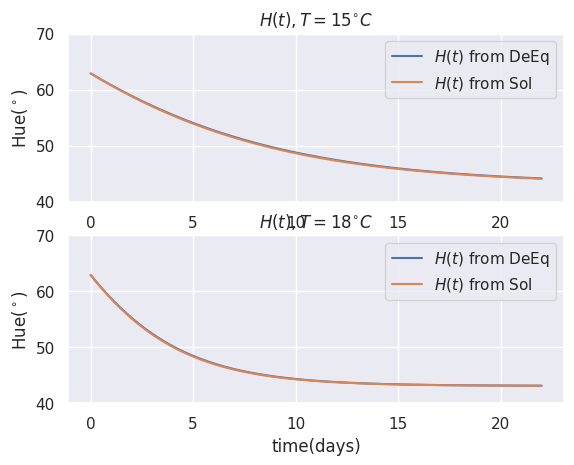

Reproduce this figure in Python.
import numpy as np
import matplotlib.pyplot as plt
from scipy.integrate import solve_ivp
from mpl_toolkits.mplot3d import Axes3D
import seaborn as sns

H_0 = 62.9
H_plusinf = 43.1
H_minusinf = 124
k_ref = 0.0019
E_a = 170.604
T_ref = 288.15
Rg = 0.008314


def k(T):
    return k_ref*np.exp((E_a/Rg)*(1/T_ref-1/T))

def H(t,T):
    return H_plusinf + (H_minusinf-H_plusinf)/(1+np.exp((k(T)*t)*(H_minusinf-H_plusinf))*(H_minusinf-H_0)/(H_0-H_plusinf))

init   = [H_0-H_plusinf,60.0]
t_span = [0.0,22.0]
t_eval = np.linspace(*t_span,300) # time for sampling

def fun(t,X,T):
    H,Enz = X
    return [-k(T)*H*Enz, k(T)*H*Enz]


sol_12 = solve_ivp(fun,t_span,init,method='RK45',t_eval=t_eval,args=[12+273])
sol_15 = solve_ivp(fun,t_span,init,method='RK45',t_eval=t_eval,args=[15+273])
sol_18 = solve_ivp(fun,t_span,init,method='RK45',t_eval=t_eval,args=[18+273])

print('sol.y shape: ', sol_15.y.shape)
print('H(0): ', init[0]+H_plusinf)
print('Enz(0): ', init[1])
# print('H(22): ', sol.y[0,:])
# print('Enz(22): ', sol.y[1,:])

sns.set()
fig = plt.figure()
ax1 = fig.add_subplot(211)
ax2 = fig.add_subplot(212)

x = np.linspace(0,22,100)
ax1.plot(sol_15.t[:],sol_15.y[0,:]+H_plusinf, label="$H(t)$ from DeEq")
ax1.plot(x,H(x,15+273),label="$H(t)$ from Sol")
ax1.set_ylim(40, 70)
ax1.set_xlabel('time(days)')
ax1.set_ylabel('Hue(${}^\circ$)')
ax1.set_title('$H(t), T=15^{\circ}C$')
ax1.legend(loc='upper right')

ax2.plot(sol_18.t[:],sol_18.y[0,:]+H_plusinf, label="$H(t)$ from DeEq")
ax2.plot(x,H(x,18+273),label="$H(t)$ from Sol")
ax2.set_ylim(40, 70)
ax2.set_xlabel('time(days)')
ax2.set_ylabel('Hue(${}^\circ$)')
ax2.set_title('$H(t),  T=18^{\circ}C$')
ax2.legend(loc='upper right')


"""
ax2.plot(sol.t[:], sol.y[1,:], label="$Enz(t)$")
ax2.set_xlabel('time(days)')
ax2.set_ylabel('Hue(${}^\circ$)')
ax2.set_title('Enz(t)')
ax2.legend(loc='lower right')
"""
plt.show()
